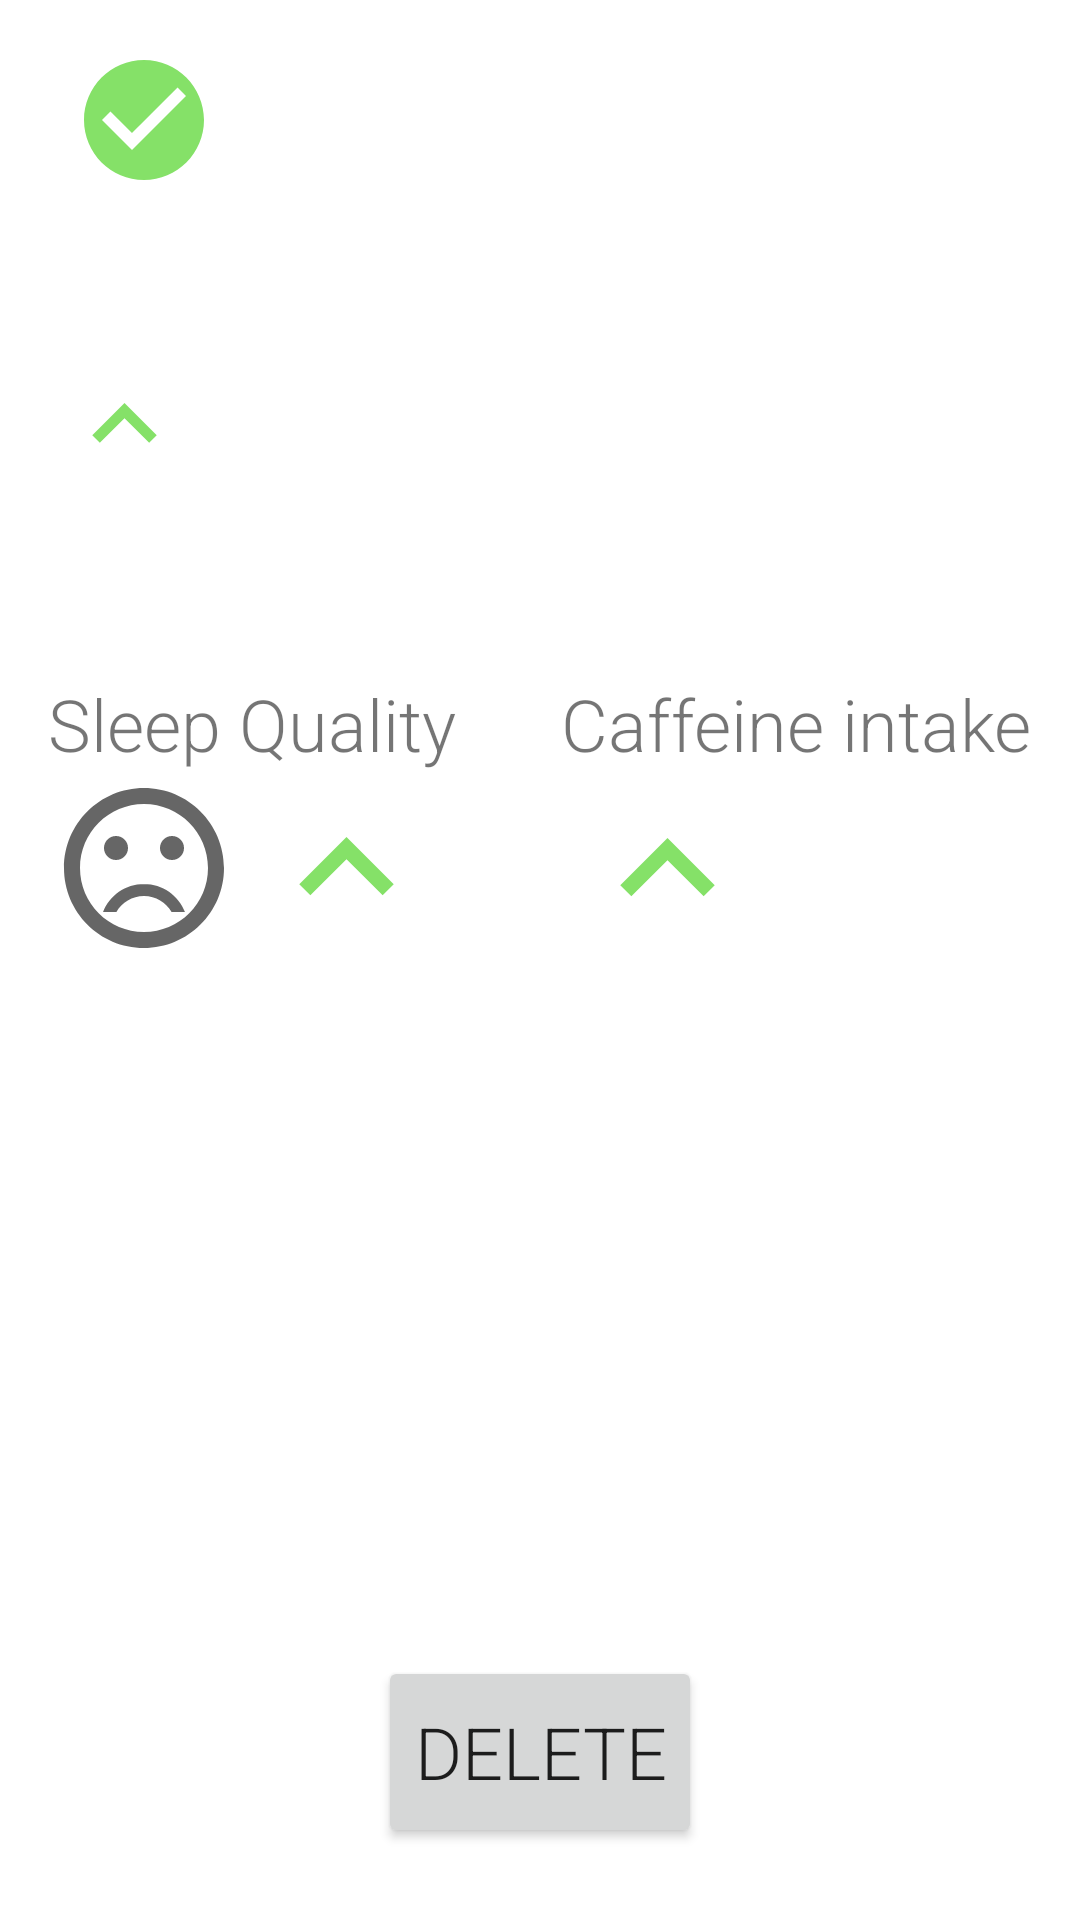

Here is an Android app screen rendered from its layout file. Give the layout XML and the strings, colors and styles it references.
<!-- AndroidManifest.xml: application theme Theme.SleepDiary -->
<!-- res/layout/activity_sleep_entry_inspection.xml -->
<?xml version="1.0" encoding="utf-8"?>
<androidx.constraintlayout.widget.ConstraintLayout xmlns:android="http://schemas.android.com/apk/res/android"
    xmlns:app="http://schemas.android.com/apk/res-auto"
    xmlns:tools="http://schemas.android.com/tools"
    android:layout_width="match_parent"
    android:layout_height="match_parent">

    <TextView
        android:id="@+id/sleep_entry_inspection_timerange_tv"
        android:layout_width="wrap_content"
        android:layout_height="wrap_content"
        android:layout_marginTop="8dp"
        android:fontFamily="sans-serif-light"
        android:textSize="30sp"
        app:layout_constraintStart_toStartOf="@+id/sleep_entry_inspect_date_tv"
        app:layout_constraintTop_toBottomOf="@+id/sleep_entry_inspect_date_tv"
        tools:text="18:23 - 07:32" />

    <TextView
        android:id="@+id/textView6"
        android:layout_width="wrap_content"
        android:layout_height="wrap_content"
        android:layout_marginStart="16dp"
        android:layout_marginLeft="16dp"
        android:layout_marginTop="64dp"
        android:fontFamily="sans-serif-light"
        android:text="@string/sleep_inspection_quality_label"
        android:textSize="24sp"
        app:layout_constraintStart_toStartOf="parent"
        app:layout_constraintTop_toBottomOf="@+id/sleep_entry_inspect_dur_tv" />

    <TextView
        android:id="@+id/textView"
        android:layout_width="wrap_content"
        android:layout_height="wrap_content"
        android:layout_marginEnd="16dp"
        android:layout_marginRight="16dp"
        android:fontFamily="sans-serif-light"
        android:text="@string/sleep_inspection_caffeine_intake_label"
        android:textSize="24sp"
        app:layout_constraintEnd_toEndOf="parent"
        app:layout_constraintTop_toTopOf="@+id/textView6" />

    <TextView
        android:id="@+id/sleep_entry_inspect_date_tv"
        android:layout_width="wrap_content"
        android:layout_height="wrap_content"
        android:layout_marginStart="16dp"
        android:layout_marginLeft="16dp"
        android:layout_marginTop="16dp"
        android:fontFamily="sans-serif-light"
        android:textSize="36sp"
        app:layout_constraintStart_toStartOf="parent"
        app:layout_constraintTop_toTopOf="parent"
        tools:text="Wed, 20.12.2020" />

    <TextView
        android:id="@+id/sleep_entry_inspect_dur_tv"
        android:layout_width="wrap_content"
        android:layout_height="wrap_content"
        android:layout_marginTop="8dp"
        android:fontFamily="sans-serif-light"
        android:textSize="30sp"
        app:layout_constraintStart_toStartOf="@+id/sleep_entry_inspection_timerange_tv"
        app:layout_constraintTop_toBottomOf="@+id/sleep_entry_inspection_timerange_tv"
        tools:text="8h 30min" />

    <ImageView
        android:id="@+id/sleep_entry_inspection_success_icon_iv"
        android:layout_width="wrap_content"
        android:layout_height="wrap_content"
        android:layout_marginStart="8dp"
        android:layout_marginLeft="8dp"
        android:src="@drawable/ic_check_48"
        app:layout_constraintStart_toEndOf="@+id/sleep_entry_inspect_date_tv"
        app:layout_constraintTop_toTopOf="@+id/sleep_entry_inspect_date_tv"
        tools:ignore="ContentDescription" />

    <ImageView
        android:id="@+id/sleep_etnry_inspection_duration_increase_icon_iv"
        android:layout_width="51dp"
        android:layout_height="43dp"
        android:contentDescription="@string/img_desc_trending_down"
        android:src="@drawable/ic_baseline_expand_less_48"
        app:layout_constraintBottom_toBottomOf="@+id/sleep_entry_inspect_dur_tv"
        app:layout_constraintStart_toEndOf="@+id/sleep_entry_inspect_dur_tv"
        app:layout_constraintTop_toTopOf="@+id/sleep_entry_inspect_dur_tv"
        app:layout_constraintVertical_bias="0.333" />

    <ImageView
        android:id="@+id/sleep_entry_inspection_rating_growth_iv"
        android:layout_width="71dp"
        android:layout_height="63dp"
        android:contentDescription="@string/img_desc_trending_down"
        android:src="@drawable/ic_baseline_expand_less_48"
        app:layout_constraintBottom_toBottomOf="@+id/sleep_entry_inspection_rating_iv"
        app:layout_constraintStart_toEndOf="@+id/sleep_entry_inspection_rating_iv"
        app:layout_constraintTop_toBottomOf="@+id/textView6" />

    <ImageView
        android:id="@+id/sleep_entry_inspection_caffeine_growth_iv"
        android:layout_width="71dp"
        android:layout_height="63dp"
        android:contentDescription="@string/img_desc_trending_down"
        android:src="@drawable/ic_baseline_expand_less_48"
        app:layout_constraintBottom_toBottomOf="@+id/sleep_entry_inspection_rating_iv"
        app:layout_constraintStart_toEndOf="@+id/sleep_entry_inspection_caffeine_tv"
        app:layout_constraintTop_toTopOf="@+id/sleep_entry_inspection_rating_growth_iv"
        app:layout_constraintVertical_bias="1.0" />

    <ImageView
        android:id="@+id/sleep_entry_inspection_rating_iv"
        android:layout_width="wrap_content"
        android:layout_height="wrap_content"
        android:contentDescription="@string/img_desc_trending_down"
        android:src="@drawable/ic_baseline_sentiment_very_dissatisfied_64"
        app:layout_constraintStart_toStartOf="@+id/textView6"
        app:layout_constraintTop_toBottomOf="@+id/textView6" />

    <TextView
        android:id="@+id/sleep_entry_inspection_caffeine_tv"
        android:layout_width="wrap_content"
        android:layout_height="wrap_content"
        android:fontFamily="sans-serif-light"
        android:textSize="30sp"
        app:layout_constraintBottom_toBottomOf="@+id/sleep_entry_inspection_rating_iv"
        app:layout_constraintStart_toStartOf="@+id/textView"
        app:layout_constraintTop_toBottomOf="@+id/textView"
        tools:text="3 Cups" />

    <Button
        android:id="@+id/sleep_entry_inspection_delete_btn"
        android:layout_width="wrap_content"
        android:layout_height="64dp"
        android:layout_marginBottom="24dp"
        android:fontFamily="sans-serif-light"
        android:text="@string/buttons_delete"
        android:textSize="24sp"
        app:layout_constraintBottom_toBottomOf="parent"
        app:layout_constraintEnd_toEndOf="parent"
        app:layout_constraintStart_toStartOf="parent" />

</androidx.constraintlayout.widget.ConstraintLayout>
<!-- resources referenced by this layout -->
<resources>
  <!-- drawable ic_baseline_expand_less_48 (drawable) -->
  <vector android:height="48dp" android:tint="#85E168"
      android:viewportHeight="24" android:viewportWidth="24"
      android:width="48dp" xmlns:android="http://schemas.android.com/apk/res/android">
      <path android:fillColor="@android:color/white" android:pathData="M12,8l-6,6 1.41,1.41L12,10.83l4.59,4.58L18,14z"/>
  </vector>
  <!-- drawable ic_baseline_sentiment_very_dissatisfied_64 (drawable) -->
  <vector android:height="64dp" android:tint="?attr/colorControlNormal"
      android:viewportHeight="24" android:viewportWidth="24"
      android:width="64dp" xmlns:android="http://schemas.android.com/apk/res/android">
      <path android:fillColor="@android:color/white" android:pathData="M15.5,9.5m-1.5,0a1.5,1.5 0,1 1,3 0a1.5,1.5 0,1 1,-3 0"/>
      <path android:fillColor="@android:color/white" android:pathData="M8.5,9.5m-1.5,0a1.5,1.5 0,1 1,3 0a1.5,1.5 0,1 1,-3 0"/>
      <path android:fillColor="@android:color/white" android:pathData="M11.99,2C6.47,2 2,6.48 2,12s4.47,10 9.99,10C17.52,22 22,17.52 22,12S17.52,2 11.99,2zM12,20c-4.42,0 -8,-3.58 -8,-8s3.58,-8 8,-8 8,3.58 8,8 -3.58,8 -8,8zM12,14c-2.33,0 -4.32,1.45 -5.12,3.5h1.67c0.69,-1.19 1.97,-2 3.45,-2s2.75,0.81 3.45,2h1.67c-0.8,-2.05 -2.79,-3.5 -5.12,-3.5z"/>
  </vector>
  <!-- drawable ic_check_48 (drawable) -->
  <vector android:height="48dp" android:tint="#85E168"
      android:viewportHeight="24" android:viewportWidth="24"
      android:width="48dp" xmlns:android="http://schemas.android.com/apk/res/android">
      <path android:fillColor="@android:color/white" android:pathData="M12,2C6.48,2 2,6.48 2,12s4.48,10 10,10 10,-4.48 10,-10S17.52,2 12,2zM10,17l-5,-5 1.41,-1.41L10,14.17l7.59,-7.59L19,8l-9,9z"/>
  </vector>
  <string name="buttons_delete">Delete</string>
  <string name="img_desc_trending_down">Decreased</string>
  <string name="sleep_inspection_caffeine_intake_label">Caffeine intake</string>
  <string name="sleep_inspection_quality_label">Sleep Quality</string>
  <style name="Theme.SleepDiary" parent="Theme.MaterialComponents.DayNight.DarkActionBar">
          
          <item name="colorPrimary">@color/purple_500</item>
          <item name="colorPrimaryVariant">@color/purple_700</item>
          <item name="colorOnPrimary">@color/white</item>
          
          <item name="colorSecondary">@color/teal_200</item>
          <item name="colorSecondaryVariant">@color/teal_700</item>
          <item name="colorOnSecondary">@color/black</item>
          
          <item name="android:statusBarColor" tools:targetApi="l">?attr/colorPrimaryVariant</item>
          
      </style>
  <color name="purple_500">#FF6200EE</color>
  <color name="purple_700">#FF3700B3</color>
  <color name="white">#FFFFFFFF</color>
  <color name="teal_200">#FF03DAC5</color>
  <color name="teal_700">#FF018786</color>
  <color name="black">#FF000000</color>
</resources>
